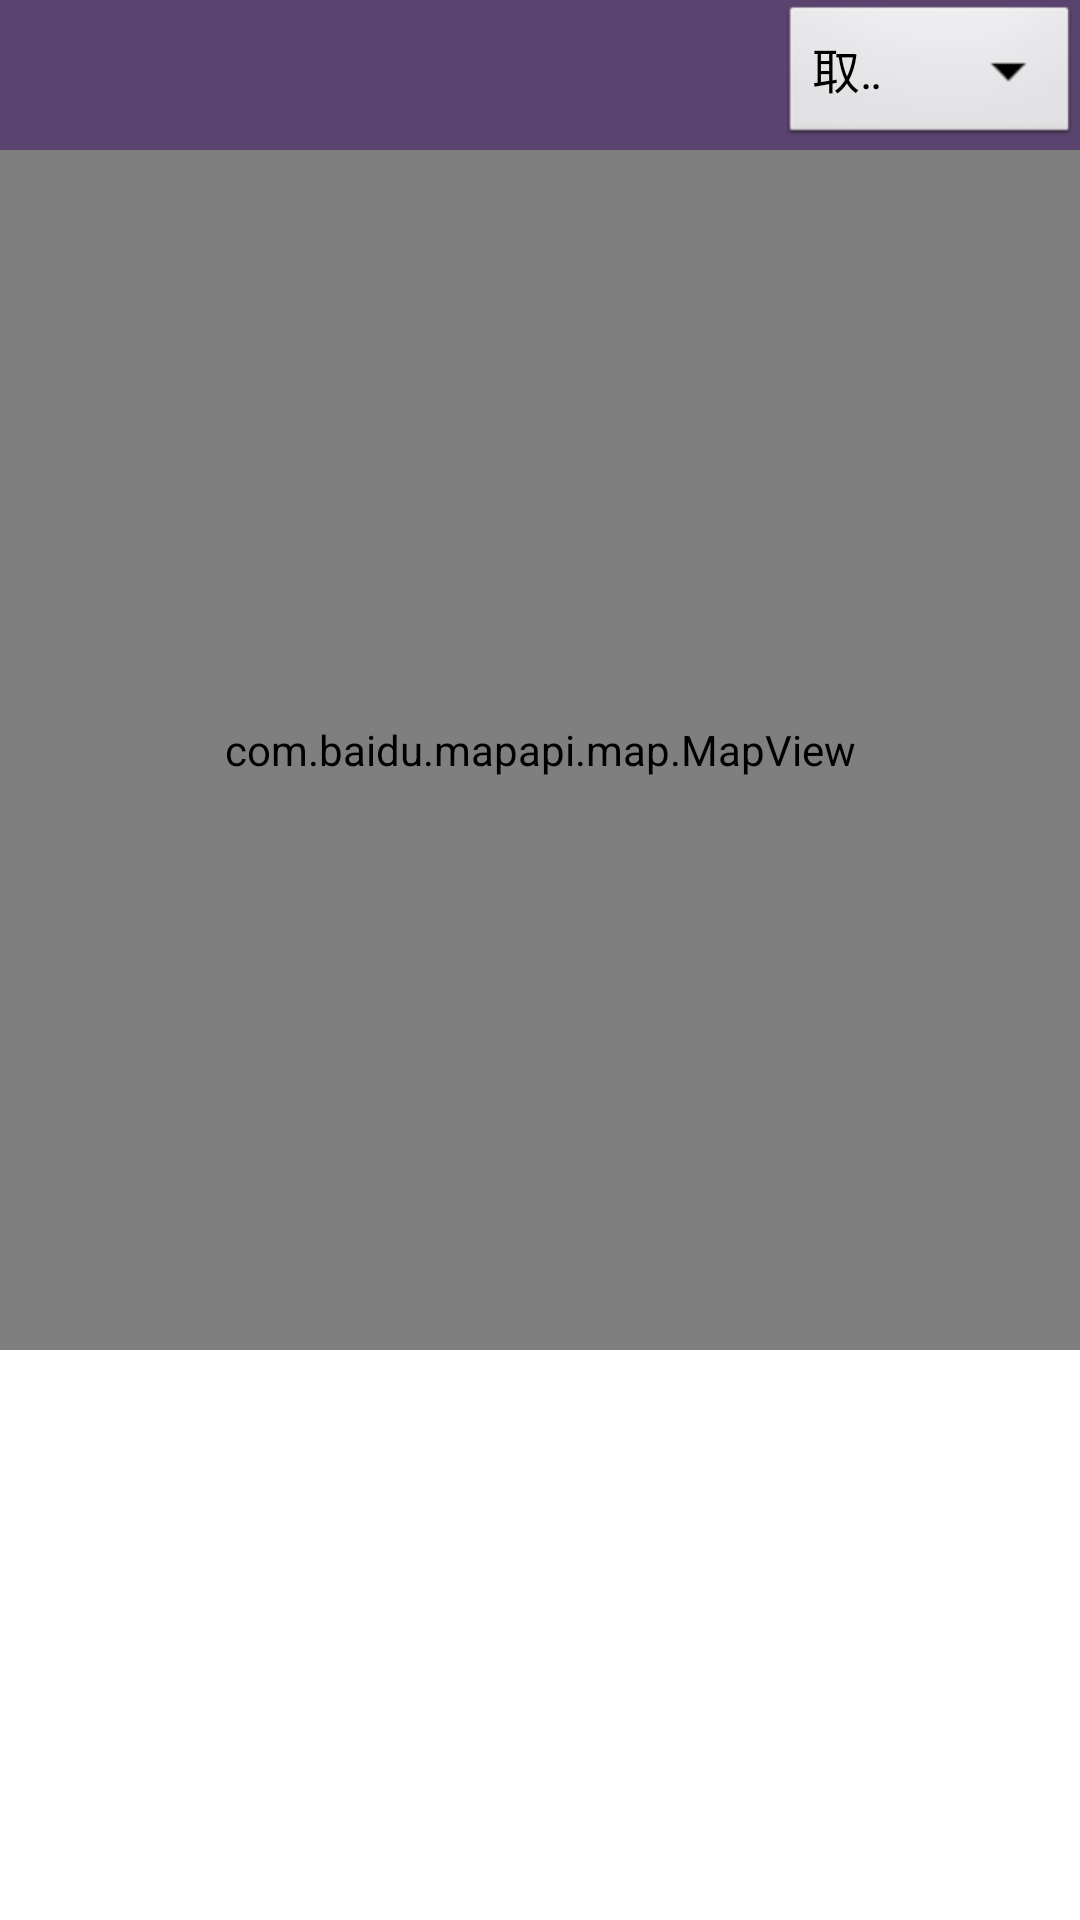

Reconstruct the res/layout file that produces this screen, plus the resources it refers to.
<!-- AndroidManifest.xml: application theme AppTheme -->
<!-- res/layout/activity_get_packet.xml -->
<?xml version="1.0" encoding="utf-8"?>
<ScrollView xmlns:android="http://schemas.android.com/apk/res/android"
    android:layout_width="fill_parent"
    android:layout_height="fill_parent">
<LinearLayout 
    android:layout_width="fill_parent"
    android:layout_height="wrap_content"
    android:orientation="vertical"
    android:background="#5A436E"
    android:id="@+id/llmain" >
    
    <Spinner 
        android:id="@+id/spinner"
        android:layout_width="100dp"
        android:layout_height="50dp"
        android:textColor="#FFFFF0"
        android:spinnerMode="dropdown"
        android:dropDownWidth="100dp"
        android:layout_gravity="right"
        android:scrollbars="vertical"
        android:popupBackground="#CC99FF"
        android:prompt="@string/prompt"
        android:entries="@array/act"
        android:textSize="24dp" 
        />
    
    <com.baidu.mapapi.map.MapView
        android:id="@+id/bmapsView"
        android:layout_width="fill_parent"
        android:layout_height="400dp"
        android:clickable="true"
        
         />

    
    
</LinearLayout>
</ScrollView>
<!-- resources referenced by this layout -->
<resources>
  <array name="act">
          <item>取快递</item>
          <item>带外卖</item>
          <item>校医院</item>
      </array>
  <string name="prompt">Spinner</string>
  <style name="AppTheme" parent="AppBaseTheme">
          
      </style>
  <style name="AppBaseTheme" parent="android:Theme.Light">
          
      </style>
</resources>
